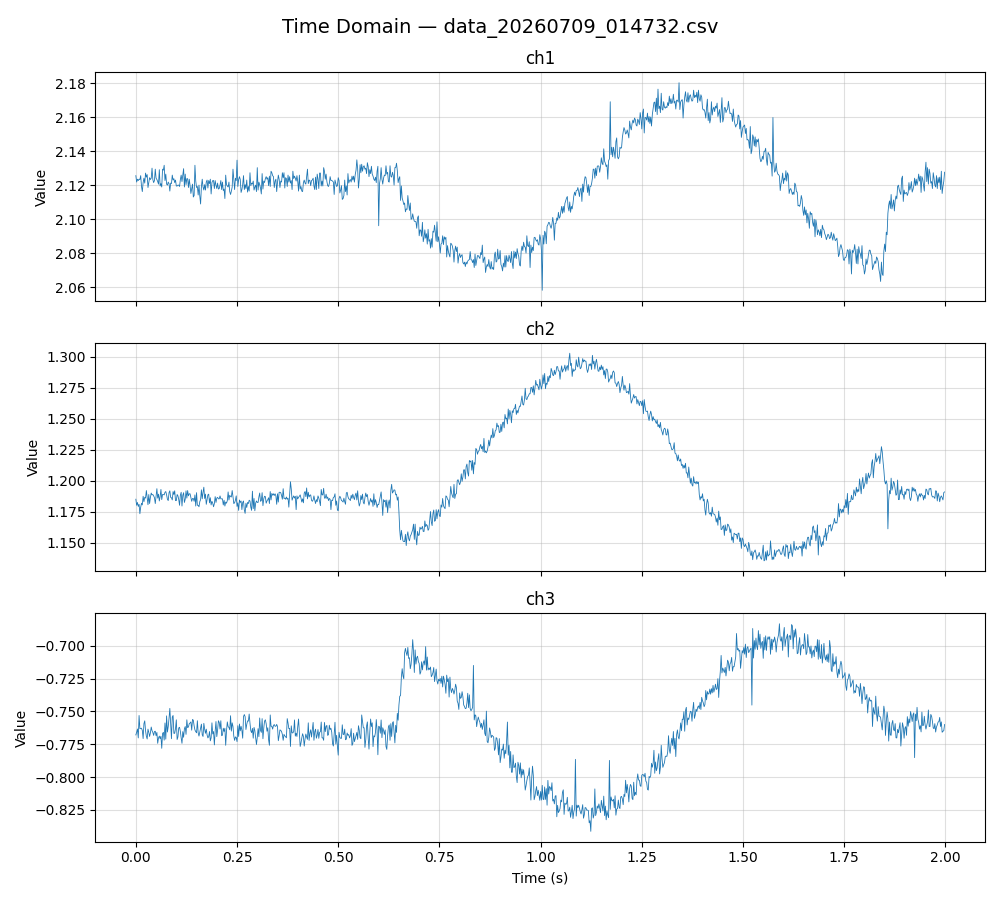

The file beside this chart, header and first rows:
ch1, ch2, ch3
2.126, 1.185, -0.7679
2.122, 1.18, -0.7659
2.124, 1.182, -0.7634
2.123, 1.179, -0.7702
2.124, 1.181, -0.7531
2.123, 1.173, -0.7632
2.126, 1.179, -0.7629
2.119, 1.182, -0.7628
2.116, 1.18, -0.7645
2.122, 1.187, -0.7707
2.124, 1.183, -0.7593
2.121, 1.187, -0.7572
2.127, 1.186, -0.7648
2.125, 1.192, -0.7689
2.126, 1.187, -0.771
2.119, 1.181, -0.7635
2.122, 1.189, -0.7659
2.124, 1.181, -0.7691
2.123, 1.187, -0.7663
2.124, 1.19, -0.7619
2.13, 1.188, -0.7647
2.123, 1.189, -0.766
2.122, 1.188, -0.7683
2.123, 1.186, -0.7653
2.13, 1.181, -0.7651
2.124, 1.187, -0.7685
2.123, 1.194, -0.766
2.122, 1.186, -0.7743
2.121, 1.189, -0.7702
2.129, 1.184, -0.7688
2.12, 1.187, -0.7708
2.121, 1.193, -0.7689
2.119, 1.185, -0.7781
2.13, 1.189, -0.7669
2.129, 1.189, -0.7659
2.132, 1.188, -0.7719
2.123, 1.191, -0.7588
2.127, 1.191, -0.7711
2.121, 1.188, -0.7534
2.12, 1.185, -0.7657
2.122, 1.184, -0.7616
2.121, 1.19, -0.7553
2.117, 1.192, -0.7477
2.121, 1.187, -0.759
2.121, 1.186, -0.7708
2.126, 1.184, -0.7543
2.123, 1.191, -0.7531
2.124, 1.189, -0.7667
2.122, 1.192, -0.7667
2.123, 1.184, -0.7631
2.12, 1.184, -0.7564
2.12, 1.189, -0.7714
2.12, 1.188, -0.7694
2.12, 1.185, -0.7626
2.119, 1.18, -0.7621
2.123, 1.188, -0.7653
2.126, 1.191, -0.7702
2.122, 1.179, -0.7743
2.126, 1.188, -0.7654
2.13, 1.19, -0.7697
... 940 more rows
